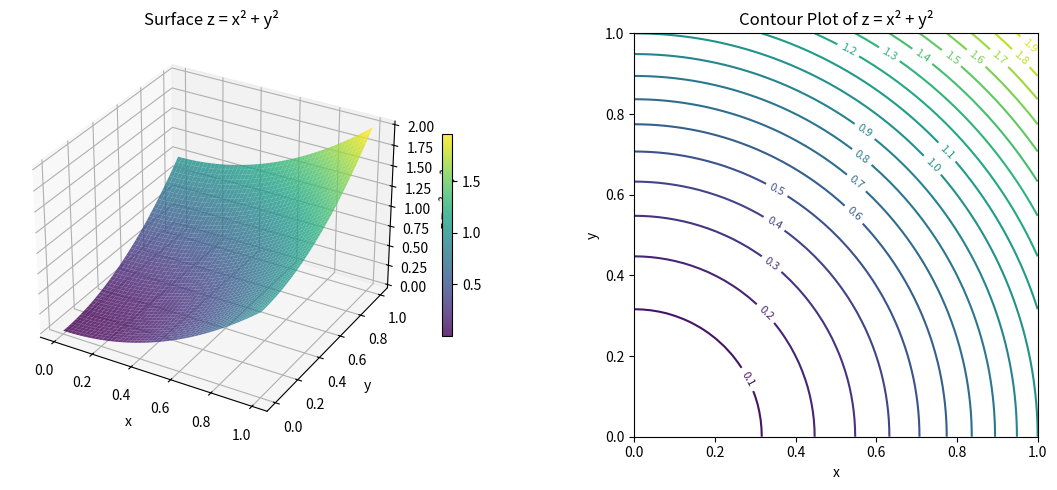

Python code for this plot:
import numpy as np
from scipy import integrate
import matplotlib.pyplot as plt
from mpl_toolkits.mplot3d import Axes3D

def surface_function(x, y):
    """Define the surface z = x² + y²"""
    return x**2 + y**2

def calculate_volume_analytical():
    """
    Calculate the exact volume analytically.
    Volume = ∫∫(x² + y²) dx dy over [0,1] × [0,1]
    = ∫₀¹ ∫₀¹ (x² + y²) dx dy
    = ∫₀¹ [x³/3 + xy²]₀¹ dy
    = ∫₀¹ (1/3 + y²) dy
    = [y/3 + y³/3]₀¹
    = 1/3 + 1/3 = 2/3
    """
    return 2/3

def calculate_volume_numerical():
    """Calculate volume using numerical integration (scipy)"""
    result, error = integrate.dblquad(
        surface_function, 
        0, 1,  # y limits
        lambda y: 0, lambda y: 1  # x limits (functions of y)
    )
    return result, error

def calculate_volume_monte_carlo(n_samples=1000000):
    """Calculate volume using Monte Carlo integration"""
    # Generate random points in the unit square
    x_random = np.random.uniform(0, 1, n_samples)
    y_random = np.random.uniform(0, 1, n_samples)
    
    # Calculate z values at these points
    z_values = surface_function(x_random, y_random)
    
    # Volume = area of base × average height
    volume = np.mean(z_values) * 1  # base area is 1×1 = 1
    
    return volume

def calculate_volume_riemann(n_intervals=1000):
    """Calculate volume using Riemann sum approximation"""
    dx = dy = 1.0 / n_intervals
    volume = 0
    
    for i in range(n_intervals):
        for j in range(n_intervals):
            # Use midpoint of each rectangle
            x = (i + 0.5) * dx
            y = (j + 0.5) * dy
            volume += surface_function(x, y) * dx * dy
    
    return volume

def visualize_surface():
    """Create a 3D visualization of the surface"""
    x = np.linspace(0, 1, 50)
    y = np.linspace(0, 1, 50)
    X, Y = np.meshgrid(x, y)
    Z = surface_function(X, Y)
    
    fig = plt.figure(figsize=(12, 5))
    
    # 3D surface plot
    ax1 = fig.add_subplot(121, projection='3d')
    surf = ax1.plot_surface(X, Y, Z, cmap='viridis', alpha=0.8)
    ax1.set_xlabel('x')
    ax1.set_ylabel('y')
    ax1.set_zlabel('z = x² + y²')
    ax1.set_title('Surface z = x² + y²')
    fig.colorbar(surf, ax=ax1, shrink=0.5)
    
    # Contour plot
    ax2 = fig.add_subplot(122)
    contour = ax2.contour(X, Y, Z, levels=20)
    ax2.clabel(contour, inline=True, fontsize=8)
    ax2.set_xlabel('x')
    ax2.set_ylabel('y')
    ax2.set_title('Contour Plot of z = x² + y²')
    ax2.set_aspect('equal')
    
    plt.tight_layout()
    plt.show()

def main():
    print("Volume Under Surface z = x² + y² over Unit Square [0,1] × [0,1]")
    print("=" * 65)
    
    # Analytical solution
    analytical_volume = calculate_volume_analytical()
    print(f"1. Analytical Solution: {analytical_volume:.10f}")
    
    # Numerical integration using scipy
    numerical_volume, error = calculate_volume_numerical()
    print(f"2. Numerical Integration (scipy): {numerical_volume:.10f}")
    print(f"   Estimated error: {error:.2e}")
    
    # Monte Carlo integration
    mc_volume = calculate_volume_monte_carlo(1000000)
    print(f"3. Monte Carlo Integration: {mc_volume:.10f}")
    
    # Riemann sum approximation
    riemann_volume = calculate_volume_riemann(1000)
    print(f"4. Riemann Sum (1000×1000): {riemann_volume:.10f}")
    
    print("\nComparison with Analytical Solution:")
    print(f"Numerical error: {abs(numerical_volume - analytical_volume):.2e}")
    print(f"Monte Carlo error: {abs(mc_volume - analytical_volume):.2e}")
    print(f"Riemann sum error: {abs(riemann_volume - analytical_volume):.2e}")
    
    # Show convergence of Riemann sum
    print("\nRiemann Sum Convergence:")
    intervals = [10, 50, 100, 500, 1000]
    for n in intervals:
        vol = calculate_volume_riemann(n)
        error = abs(vol - analytical_volume)
        print(f"n={n:4d}: Volume = {vol:.8f}, Error = {error:.2e}")
    
    # Create visualization
    print("\nGenerating 3D visualization...")
    visualize_surface()

if __name__ == "__main__":
    main()
